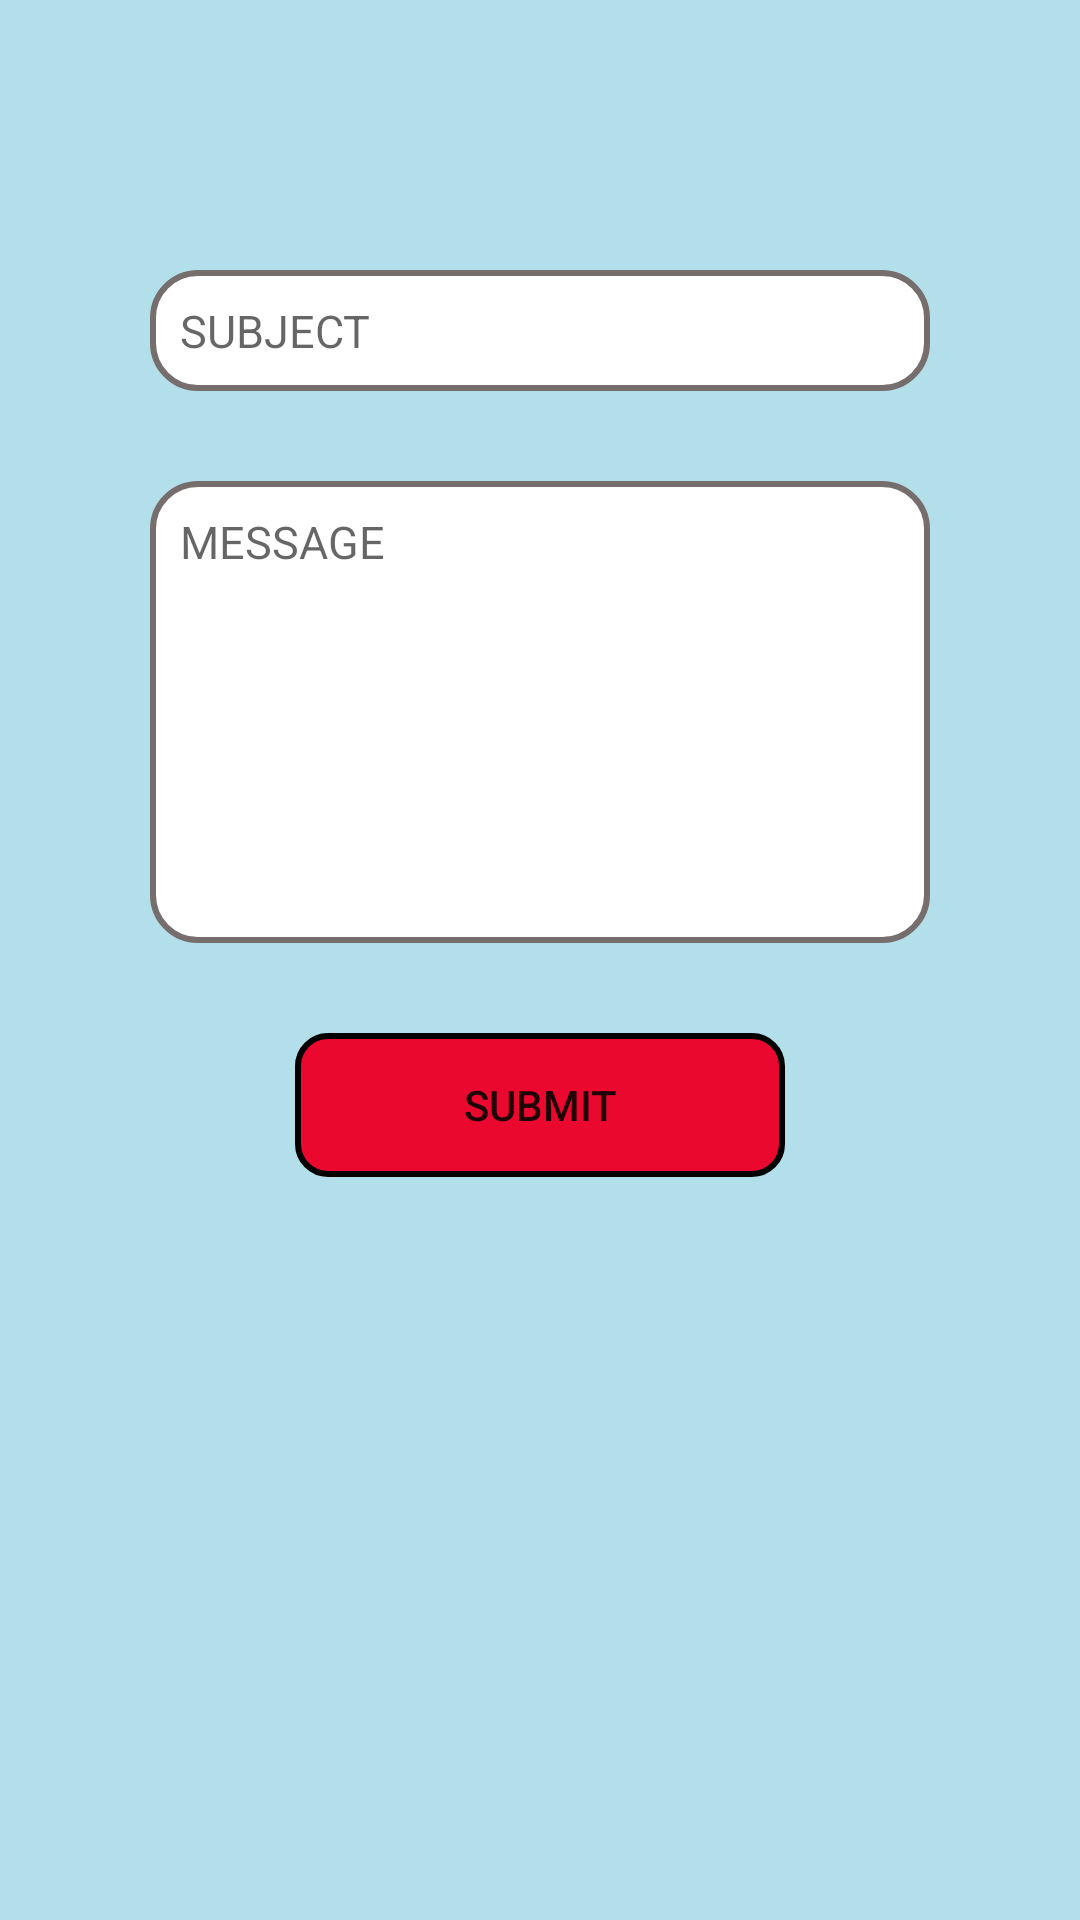

The Android layout XML behind this screen, and the referenced resources:
<!-- AndroidManifest.xml: application theme AppTheme -->
<!-- res/layout/contact_tab.xml -->
<?xml version="1.0" encoding="utf-8"?>
<LinearLayout xmlns:android="http://schemas.android.com/apk/res/android"
    android:orientation="vertical" android:layout_width="match_parent"
    android:layout_height="match_parent"
    android:background="#e7adddea">

<ScrollView
    android:layout_width="match_parent"
    android:layout_height="match_parent">

    <RelativeLayout
        android:layout_width="match_parent"
        android:layout_height="wrap_content"
        android:id="@+id/layout"
        android:gravity="center"
        android:padding="20dp"
        android:layout_marginTop="70dp"
        android:layout_marginLeft="30dp"
        android:layout_marginRight="30dp"
        >



    <EditText
        android:layout_width="match_parent"
        android:layout_height="wrap_content"
        android:id="@+id/subject"
        android:hint="SUBJECT"
        android:paddingLeft="10dp"
        android:maxLines="1"
        android:inputType="textPersonName"
        android:imeOptions="actionNext"
        android:paddingTop="10dp"
        android:paddingBottom="10dp"
        android:layout_gravity="center_vertical"
        android:textSize="15dp"
        android:background="@drawable/edittextdesign"/>


        <EditText
            android:layout_width="match_parent"
            android:layout_height="wrap_content"
            android:layout_below="@+id/subject"
            android:id="@+id/message1"
            android:hint="MESSAGE"
            android:gravity="top"
            android:paddingTop="10dp"
            android:layout_marginTop="30dp"
            android:minLines="8"

            android:textSize="15dp"
            android:paddingLeft="10dp"
            android:background="@drawable/edittextdesign"/>

        <Button
            android:layout_width="wrap_content"
            android:layout_height="wrap_content"
            android:layout_below="@+id/message1"
            android:layout_marginTop="30dp"
            android:gravity="center"
            android:layout_centerInParent="true"
            android:text="SUBMIT"
            android:ems="10"
            android:background="@drawable/buttondesign"
            android:layout_gravity="center"
            android:id="@+id/contactusbutton"/>
    </RelativeLayout>


</ScrollView>
</LinearLayout>
<!-- resources referenced by this layout -->
<resources>
  <!-- drawable buttondesign (drawable) -->
  <?xml version="1.0" encoding="utf-8"?>
  <shape xmlns:android="http://schemas.android.com/apk/res/android"
      android:thickness="1dp"
      android:shape="rectangle">
      <corners android:radius="10dp"/>
  <stroke android:width="2dp"
      />
  <solid android:color="#f7ec0229"/>
  </shape>
  <!-- drawable edittextdesign (drawable) -->
  <?xml version="1.0" encoding="utf-8"?>
  <shape xmlns:android="http://schemas.android.com/apk/res/android"
      android:shape="rectangle"
      android:thickness=".5dp"
      >
  <corners android:radius="15dp"/>
  <solid android:color="#fff"/>
  <stroke android:color="#FF766D6D"
      android:width="2dp">
  
  </stroke>
  </shape>
  <style name="AppTheme" parent="Theme.AppCompat.Light.NoActionBar">
          
          <item name="colorPrimary">@color/colorPrimary</item>
          <item name="colorPrimaryDark">@color/colorPrimaryDark</item>
          <item name="colorAccent">@color/colorAccent</item>
      </style>
  <color name="colorPrimary">#3F51B5</color>
  <color name="colorPrimaryDark">#303F9F</color>
  <color name="colorAccent">#FF4081</color>
</resources>
